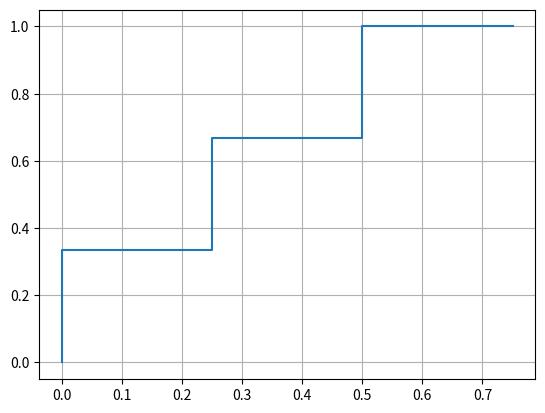

Generate this figure with matplotlib:
# classes -1,1 binary
import numpy as np
import matplotlib.pyplot as plt

# Вывод на экран текущей версии библиотеки matplotlib
values = [[-1, 0.5], [-1, 0.1], [-1, 0.2],
          [1, 0.6], [1, 0.2], [1, 0.3], [-1, 0]]
values = sorted(values, key=lambda x: x[1], reverse=True)
threshold = 0.25
size = len(values)
print(size)

plus_counter = 0  # редполагаем, что выборка взвешенная
minus_counter = 0
for x in values:
    if(x[0] == -1):
        minus_counter += 1
    else:
        plus_counter += 1

fpr = []
tpr = []
auc = 0

for i in range(0, size):
    fpr.append(0)
    tpr.append(0)

for i in range(0, size - 1):
    x = values[i][1]
   # print(((x >= threshold) and (values[i][0] == 1)))
    if((values[i][0] == -1)):
        fpr[i + 1] = fpr[i] + 1.0 / minus_counter
        tpr[i + 1] = tpr[i]
        auc = auc + 1 / minus_counter * tpr[i + 1]
    else:
        fpr[i + 1] = fpr[i]
        tpr[i + 1] = tpr[i] + 1.0 / plus_counter

print(auc)
print(values)
print(fpr, tpr)

plt.plot(fpr, tpr)
plt.grid(True)  # Сетка
plt.show()  # Показать график
